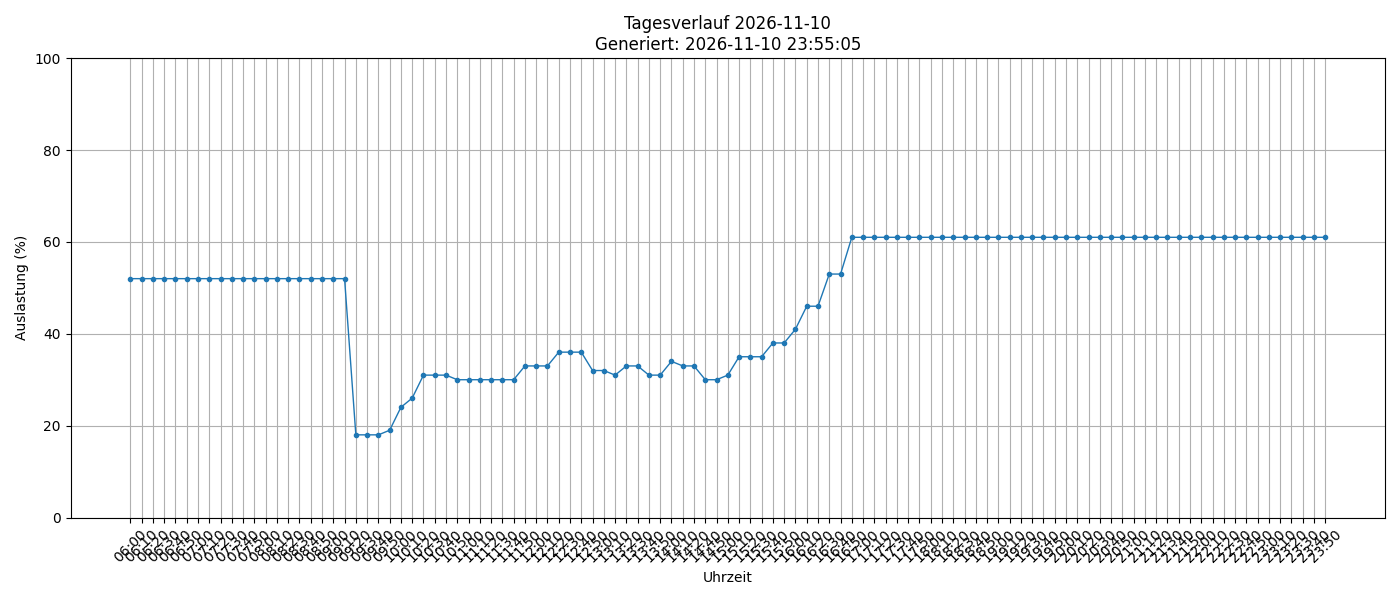

Values plotted in this chart, from the file beside it:
timestamp, load_percent
2026-11-10 06:00:01, 52
2026-11-10 06:10:02, 52
2026-11-10 06:20:01, 52
2026-11-10 06:30:01, 52
2026-11-10 06:40:01, 52
2026-11-10 06:50:01, 52
2026-11-10 07:00:02, 52
2026-11-10 07:10:01, 52
2026-11-10 07:20:01, 52
2026-11-10 07:30:01, 52
2026-11-10 07:40:01, 52
2026-11-10 07:50:01, 52
2026-11-10 08:00:01, 52
2026-11-10 08:10:01, 52
2026-11-10 08:20:02, 52
2026-11-10 08:30:01, 52
2026-11-10 08:40:01, 52
2026-11-10 08:50:01, 52
2026-11-10 09:00:01, 52
2026-11-10 09:10:01, 52
2026-11-10 09:20:01, 18
2026-11-10 09:30:01, 18
2026-11-10 09:40:01, 18
2026-11-10 09:50:01, 19
2026-11-10 10:00:01, 24
2026-11-10 10:10:02, 26
2026-11-10 10:20:02, 31
2026-11-10 10:30:01, 31
2026-11-10 10:40:01, 31
2026-11-10 10:50:01, 30
2026-11-10 11:00:02, 30
2026-11-10 11:10:02, 30
2026-11-10 11:20:01, 30
2026-11-10 11:30:01, 30
2026-11-10 11:40:01, 30
2026-11-10 11:50:01, 33
2026-11-10 12:00:01, 33
2026-11-10 12:10:01, 33
2026-11-10 12:20:01, 36
2026-11-10 12:30:02, 36
2026-11-10 12:40:01, 36
2026-11-10 12:50:01, 32
2026-11-10 13:00:01, 32
2026-11-10 13:10:02, 31
2026-11-10 13:20:01, 33
2026-11-10 13:30:01, 33
2026-11-10 13:40:01, 31
2026-11-10 13:50:01, 31
2026-11-10 14:00:01, 34
2026-11-10 14:10:01, 33
2026-11-10 14:20:01, 33
2026-11-10 14:40:01, 30
2026-11-10 14:50:01, 30
2026-11-10 15:00:01, 31
2026-11-10 15:10:01, 35
2026-11-10 15:20:01, 35
2026-11-10 15:30:01, 35
2026-11-10 15:40:01, 38
2026-11-10 15:50:01, 38
2026-11-10 16:00:01, 41
... 47 more rows
